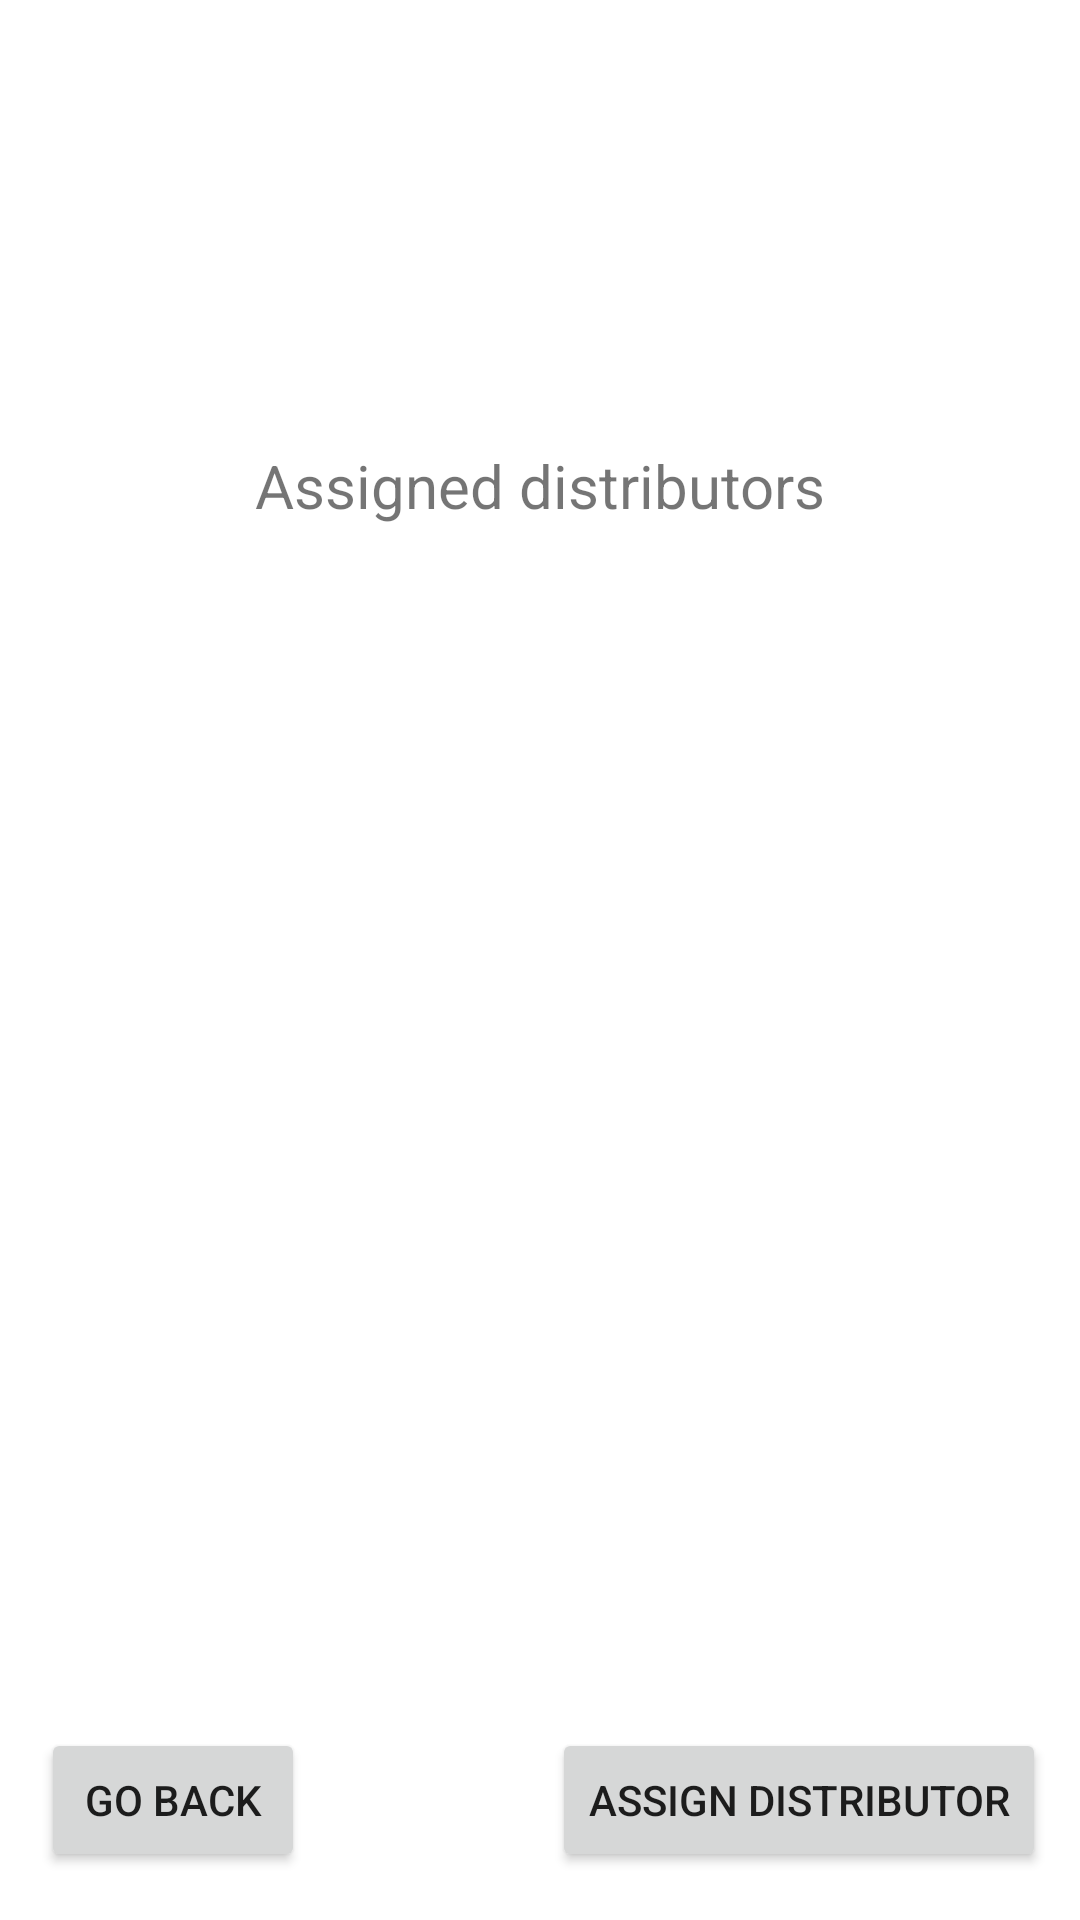

The Android layout XML behind this screen, and the referenced resources:
<!-- AndroidManifest.xml: application theme Theme.Ticket_center_client -->
<!-- res/layout/fragment_assign_distributor.xml -->
<?xml version="1.0" encoding="utf-8"?>
<androidx.constraintlayout.widget.ConstraintLayout xmlns:android="http://schemas.android.com/apk/res/android"
        xmlns:app="http://schemas.android.com/apk/res-auto"
        xmlns:tools="http://schemas.android.com/tools"
        android:layout_width="match_parent"
        android:layout_height="match_parent"
        tools:context=".views.organizer.events.AssignDistributorFragment"
        android:id="@+id/fragment_assign_distributor_id">


    <androidx.recyclerview.widget.RecyclerView
            android:id="@+id/rvDistributors"
            android:layout_width="413dp"
            android:layout_height="390dp"
            app:layout_constraintBottom_toBottomOf="parent"
            app:layout_constraintEnd_toEndOf="parent"
            app:layout_constraintHorizontal_bias="1.0"
            app:layout_constraintStart_toStartOf="parent"
            app:layout_constraintTop_toTopOf="parent"
            android:layout_marginTop="10dp"
            app:layout_constraintVertical_bias="0.739" />

    <Button
            android:text="@string/go_back"
            android:layout_width="wrap_content"
            android:layout_height="wrap_content"
            android:id="@+id/btnBack"
            app:layout_constraintStart_toStartOf="parent"
            app:layout_constraintEnd_toEndOf="parent"
            app:layout_constraintHorizontal_bias="0.05"
            app:layout_constraintBottom_toBottomOf="parent"
            android:layout_marginBottom="16dp" />

    <Button
            android:text="Assign distributor"
            android:layout_width="wrap_content"
            android:layout_height="wrap_content"
            android:id="@+id/btnAdd"
            app:layout_constraintEnd_toEndOf="parent"
            app:layout_constraintStart_toEndOf="@+id/btnBack"
            app:layout_constraintHorizontal_bias="0.879"
            app:layout_constraintBottom_toBottomOf="parent"
            android:layout_marginBottom="16dp" />

    <TextView
            android:layout_width="wrap_content"
            android:layout_height="wrap_content"
            android:id="@+id/tvName"
            app:layout_constraintEnd_toEndOf="parent"
            app:layout_constraintStart_toStartOf="parent"
            app:layout_constraintTop_toTopOf="parent"
            app:layout_constraintBottom_toTopOf="@+id/rvDistributors"
            app:layout_constraintHorizontal_bias="0.498"
            app:layout_constraintVertical_bias="0.029" />

    <TextView
            android:layout_width="wrap_content"
            android:layout_height="wrap_content"
            android:id="@+id/tvLocation"
            app:layout_constraintEnd_toEndOf="parent"
            app:layout_constraintStart_toStartOf="parent"
            app:layout_constraintTop_toTopOf="parent"
            app:layout_constraintBottom_toTopOf="@+id/rvDistributors"
            app:layout_constraintHorizontal_bias="0.498"
            app:layout_constraintVertical_bias="0.283" />

    <TextView
            android:layout_width="wrap_content"
            android:layout_height="wrap_content"
            android:id="@+id/tvStartDate"
            app:layout_constraintEnd_toEndOf="parent"
            app:layout_constraintStart_toStartOf="parent"
            app:layout_constraintTop_toTopOf="parent"
            app:layout_constraintBottom_toTopOf="@+id/rvDistributors"
            app:layout_constraintHorizontal_bias="0.496"
            app:layout_constraintVertical_bias="0.488" />

    <TextView
            android:layout_width="wrap_content"
            android:layout_height="wrap_content"
            android:id="@+id/tvRemainingTickets"
            app:layout_constraintEnd_toEndOf="parent"
            app:layout_constraintStart_toStartOf="parent"
            app:layout_constraintTop_toTopOf="parent"
            app:layout_constraintBottom_toTopOf="@+id/rvDistributors"
            app:layout_constraintHorizontal_bias="0.496"
            app:layout_constraintVertical_bias="0.726" />

    <TextView
            android:text="Assigned distributors"
            android:layout_width="wrap_content"
            android:textSize="20sp"
            android:layout_height="wrap_content"
            android:id="@+id/textView10"
            app:layout_constraintEnd_toEndOf="parent"
            app:layout_constraintStart_toStartOf="parent"
            app:layout_constraintTop_toTopOf="parent"
            app:layout_constraintBottom_toBottomOf="parent"
            app:layout_constraintVertical_bias="0.242" />
</androidx.constraintlayout.widget.ConstraintLayout>
<!-- resources referenced by this layout -->
<resources>
  <string name="go_back">Go back</string>
  <style name="Theme.Ticket_center_client" parent="Theme.MaterialComponents.DayNight.DarkActionBar">
          
          <item name="colorPrimary">@color/purple_500</item>
          <item name="colorPrimaryVariant">@color/purple_700</item>
          <item name="colorOnPrimary">@color/white</item>
          
          <item name="colorSecondary">@color/teal_200</item>
          <item name="colorSecondaryVariant">@color/teal_700</item>
          <item name="colorOnSecondary">@color/black</item>
          
          <item name="android:statusBarColor">?attr/colorPrimaryVariant</item>
          
      </style>
  <!-- not gathered from this repository: default colours our renderer supplied (Android Studio template values) -->
  <color name="purple_500">#FF6200EE</color>
  <color name="purple_700">#FF3700B3</color>
  <color name="teal_200">#FF03DAC5</color>
  <color name="teal_700">#FF018786</color>
  <color name="black">#FF000000</color>
  <color name="white">#FFFFFFFF</color>
</resources>
